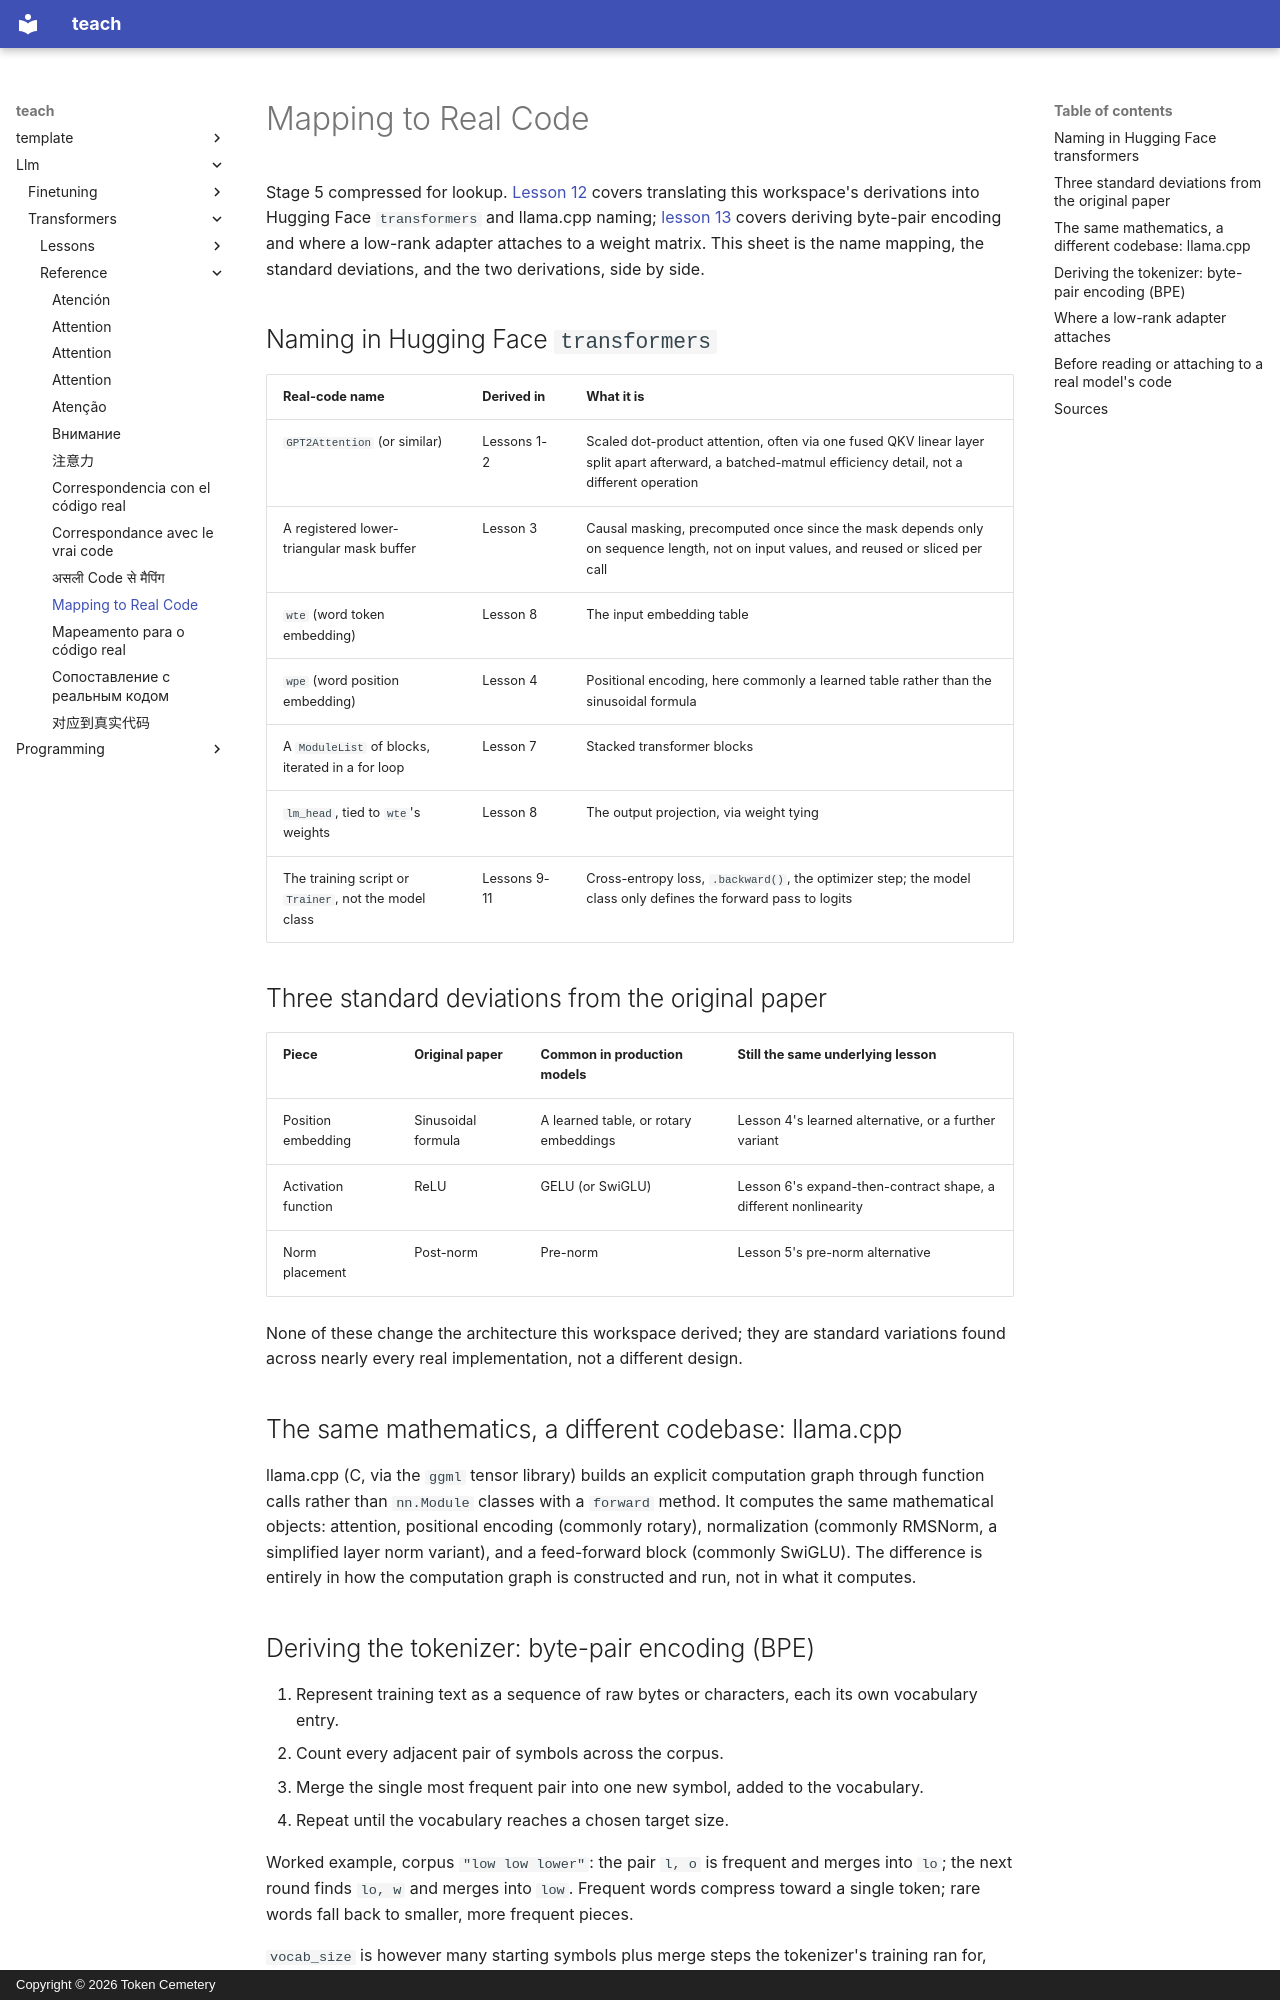

repository: TokenCemetery/teach · page: llm/transformers/reference/mapping-to-real-code/index.html · generator: mkdocs · copyright: Copyright © 2026 Token Cemetery

---
title: Mapping to Real Code
description: "Where each derived piece lives in transformers or llama.cpp, the three standard deviations from the original paper, byte-pair encoding, and where a low-rank adapter attaches"
type: reference
---

# Mapping to Real Code

Stage 5 compressed for lookup. [Lesson 12](../lessons/0012-reading-real-model-code.md) covers translating this workspace's derivations into Hugging Face `transformers` and llama.cpp naming; [lesson 13](../lessons/0013-tokenizers-and-low-rank-adapters.md) covers deriving byte-pair encoding and where a low-rank adapter attaches to a weight matrix. This sheet is the name mapping, the standard deviations, and the two derivations, side by side.

## Naming in Hugging Face `transformers`

| Real-code name | Derived in | What it is |
|---|---|---|
| `GPT2Attention` (or similar) | Lessons 1-2 | Scaled dot-product attention, often via one fused QKV linear layer split apart afterward, a batched-matmul efficiency detail, not a different operation |
| A registered lower-triangular mask buffer | Lesson 3 | Causal masking, precomputed once since the mask depends only on sequence length, not on input values, and reused or sliced per call |
| `wte` (word token embedding) | Lesson 8 | The input embedding table |
| `wpe` (word position embedding) | Lesson 4 | Positional encoding, here commonly a learned table rather than the sinusoidal formula |
| A `ModuleList` of blocks, iterated in a for loop | Lesson 7 | Stacked transformer blocks |
| `lm_head`, tied to `wte`'s weights | Lesson 8 | The output projection, via weight tying |
| The training script or `Trainer`, not the model class | Lessons 9-11 | Cross-entropy loss, `.backward()`, the optimizer step; the model class only defines the forward pass to logits |

## Three standard deviations from the original paper

| Piece | Original paper | Common in production models | Still the same underlying lesson |
|---|---|---|---|
| Position embedding | Sinusoidal formula | A learned table, or rotary embeddings | Lesson 4's learned alternative, or a further variant |
| Activation function | ReLU | GELU (or SwiGLU) | Lesson 6's expand-then-contract shape, a different nonlinearity |
| Norm placement | Post-norm | Pre-norm | Lesson 5's pre-norm alternative |

None of these change the architecture this workspace derived; they are standard variations found across nearly every real implementation, not a different design.

## The same mathematics, a different codebase: llama.cpp

llama.cpp (C, via the `ggml` tensor library) builds an explicit computation graph through function calls rather than `nn.Module` classes with a `forward` method. It computes the same mathematical objects: attention, positional encoding (commonly rotary), normalization (commonly RMSNorm, a simplified layer norm variant), and a feed-forward block (commonly SwiGLU). The difference is entirely in how the computation graph is constructed and run, not in what it computes.
